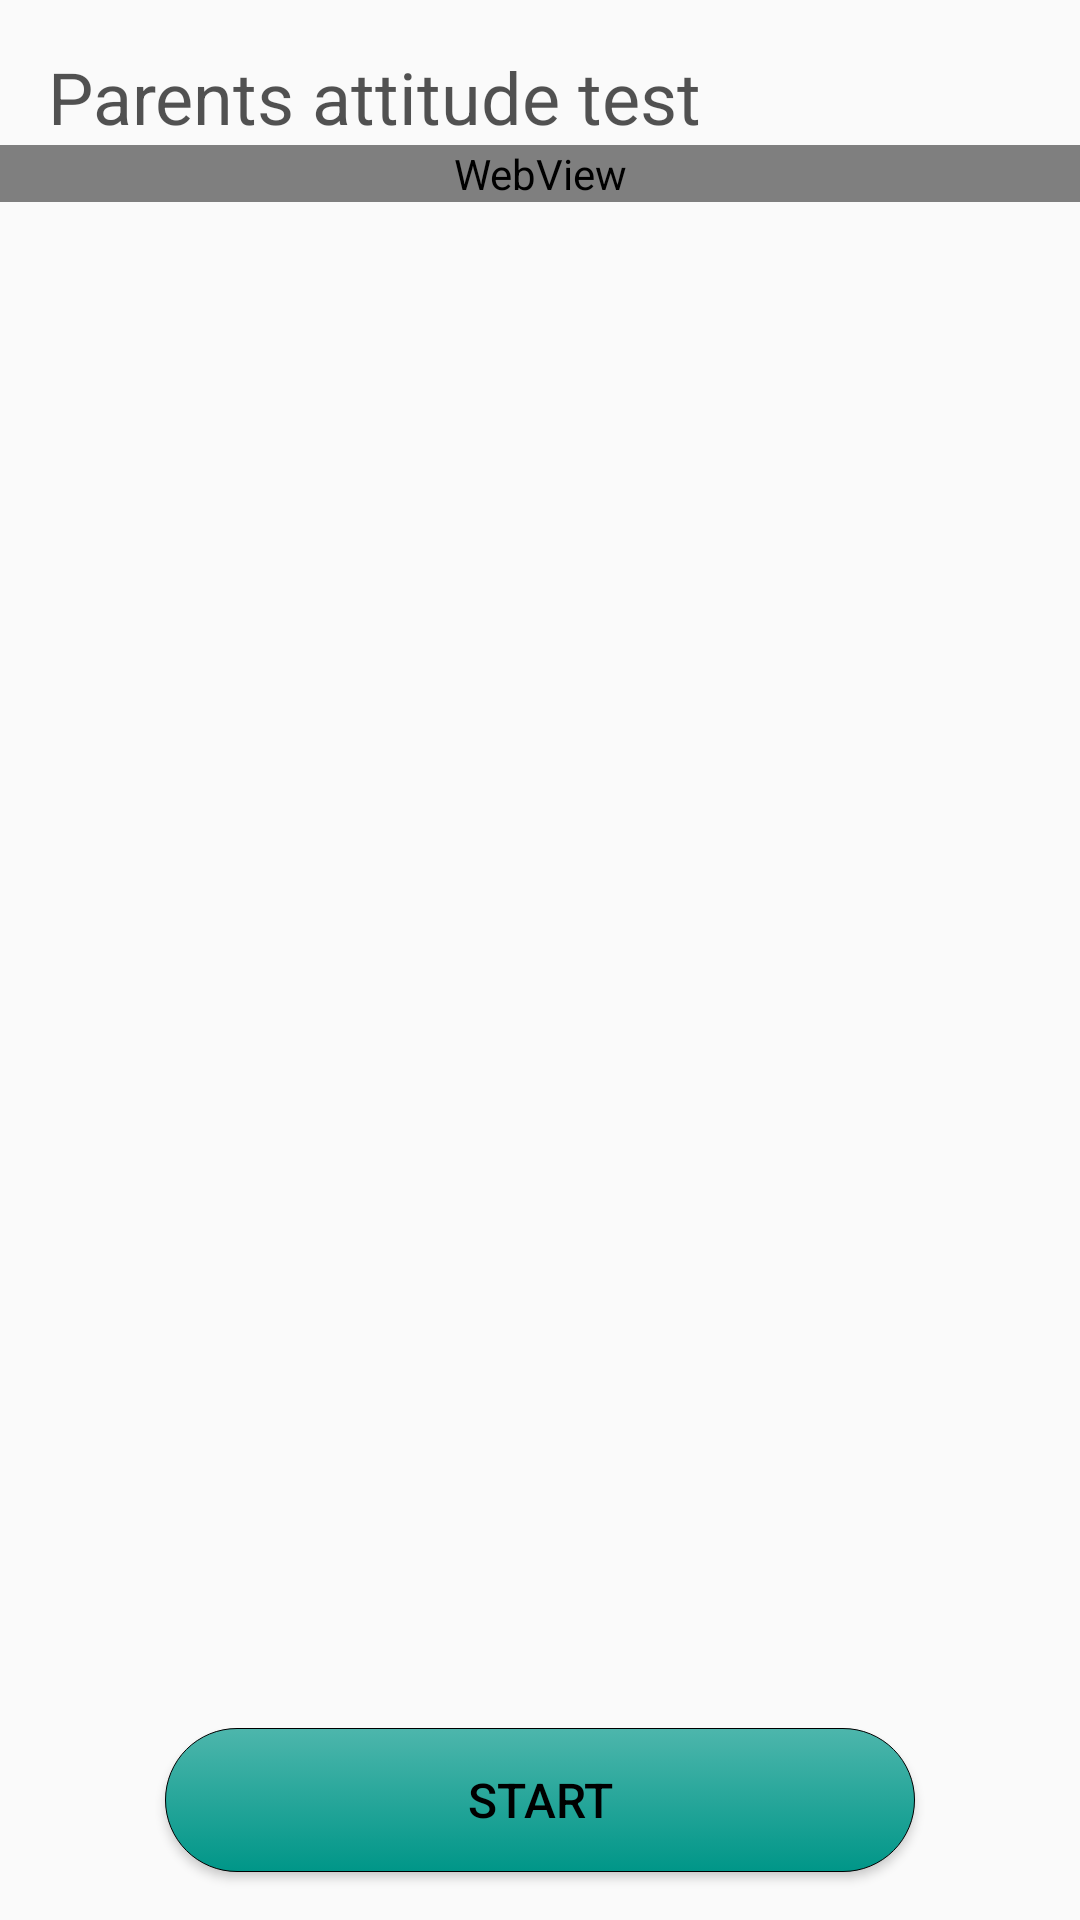

Layout XML and referenced resources for this Android screen:
<!-- AndroidManifest.xml: application theme AppTheme -->
<!-- res/layout/fragment_start.xml -->
<?xml version="1.0" encoding="utf-8"?>
<RelativeLayout
    xmlns:android="http://schemas.android.com/apk/res/android"
    android:layout_width="match_parent"
    android:layout_height="match_parent">

    <ScrollView
        android:layout_above="@+id/buttonsStart"
        android:layout_width="match_parent"
        android:layout_height="match_parent">

        <LinearLayout
            android:id="@+id/startLayoutText"
            android:layout_width="match_parent"
            android:layout_height="match_parent"
            android:orientation="vertical">

            <TextView
                android:textColor="@android:color/black"
                android:paddingTop="@dimen/padding16"
                android:paddingRight="@dimen/padding16"
                android:paddingLeft="@dimen/padding16"
                android:gravity="center"
                android:alpha="0.68"
                android:text="@string/test"
                android:textSize="@dimen/text_size_24"
                android:layout_width="wrap_content"
                android:layout_height="wrap_content" />

            <WebView
                android:id="@+id/test_description"
                android:layout_width="match_parent"
                android:layout_height="wrap_content"/>

        </LinearLayout>

    </ScrollView>

    <LinearLayout
        android:paddingTop="@dimen/padding10"
        android:id="@+id/buttonsStart"
        android:gravity="center"
        android:orientation="vertical"
        android:layout_width="match_parent"
        android:layout_height="wrap_content"
        android:layout_alignParentBottom="true"
        android:layout_alignParentLeft="true"
        android:layout_alignParentStart="true">

        <Button
            android:textColor="@android:color/black"
            android:id="@+id/btnStart"
            android:textSize="16dp"
            android:onClick="onClick"
            android:layout_gravity="center"
            android:background="@drawable/round_button_selector"
            android:text="@string/start"
            android:layout_width="@dimen/button_start_width"
            android:layout_height="wrap_content"
            android:layout_marginBottom="@dimen/padding16"/>


        <Button
            android:textColor="@android:color/black"
            android:visibility="gone"
            android:id="@+id/btnResume"
            android:textSize="@dimen/text_size_16"
            android:onClick="onClick"
            android:layout_gravity="center"
            android:background="@drawable/round_button_selector"
            android:text="@string/continue_test"
            android:layout_width="@dimen/button_start_width"
            android:layout_height="wrap_content"
            android:layout_marginBottom="@dimen/padding16"/>

    </LinearLayout>

</RelativeLayout>
<!-- resources referenced by this layout -->
<resources>
  <dimen name="button_start_width">250dp</dimen>
  <dimen name="padding10">10dp</dimen>
  <dimen name="padding16">16dp</dimen>
  <dimen name="text_size_16">16sp</dimen>
  <dimen name="text_size_24">24sp</dimen>
  <!-- drawable round_button_selector (drawable-hdpi) -->
  <?xml version="1.0" encoding="utf-8"?>
  <selector xmlns:android="http://schemas.android.com/apk/res/android">
      <item android:drawable="@drawable/button_shape_pressed"
          android:state_pressed="true"/>
      <item android:drawable="@drawable/button_shape"/>
  </selector>
  <string name="continue_test">Continue</string>
  <string name="start">Start</string>
  <string name="test">Parents attitude test</string>
  <style name="AppTheme" parent="Theme.AppCompat.DayNight.NoActionBar">
          
          <item name="colorPrimary">@color/colorPrimary</item>
          <item name="colorPrimaryDark">#004D40</item>
          <item name="colorAccent">@color/colorAccent</item>
      </style>
  <!-- drawable button_shape_pressed (drawable-hdpi) -->
  <?xml version="1.0" encoding="utf-8"?>
  <shape xmlns:android="http://schemas.android.com/apk/res/android"
      android:shape="rectangle">
      <stroke
          android:color="#000000"
          android:width="1px"/>
      <corners android:topRightRadius="25dp"
          android:bottomRightRadius="25dp"
          android:topLeftRadius="25dp"
          android:bottomLeftRadius="25dp"/>
      <gradient android:type="linear"
          android:angle="90"
          android:startColor="#00897B"
          android:endColor="#4DB6AC"
          />
      <size android:width="100dp"
          android:height="25dp"/>
      </shape>
  <!-- drawable button_shape (drawable) -->
  <?xml version="1.0" encoding="utf-8"?>
  <shape xmlns:android="http://schemas.android.com/apk/res/android"
      android:shape="rectangle">
      <stroke
          android:color="#000000"
          android:width="1px"/>
  
      <corners android:topRightRadius="25dp"
          android:bottomRightRadius="25dp"
          android:topLeftRadius="25dp"
          android:bottomLeftRadius="25dp"/>
      <gradient android:type="linear"
          android:angle="90"
          android:startColor="#009688"
          android:endColor="#4DB6AC"
          />
      <size android:width="150dp"
          android:height="25dp"/>
      </shape>
  <color name="colorPrimary">#00796B</color>
  <color name="colorAccent">#3b6776</color>
</resources>
